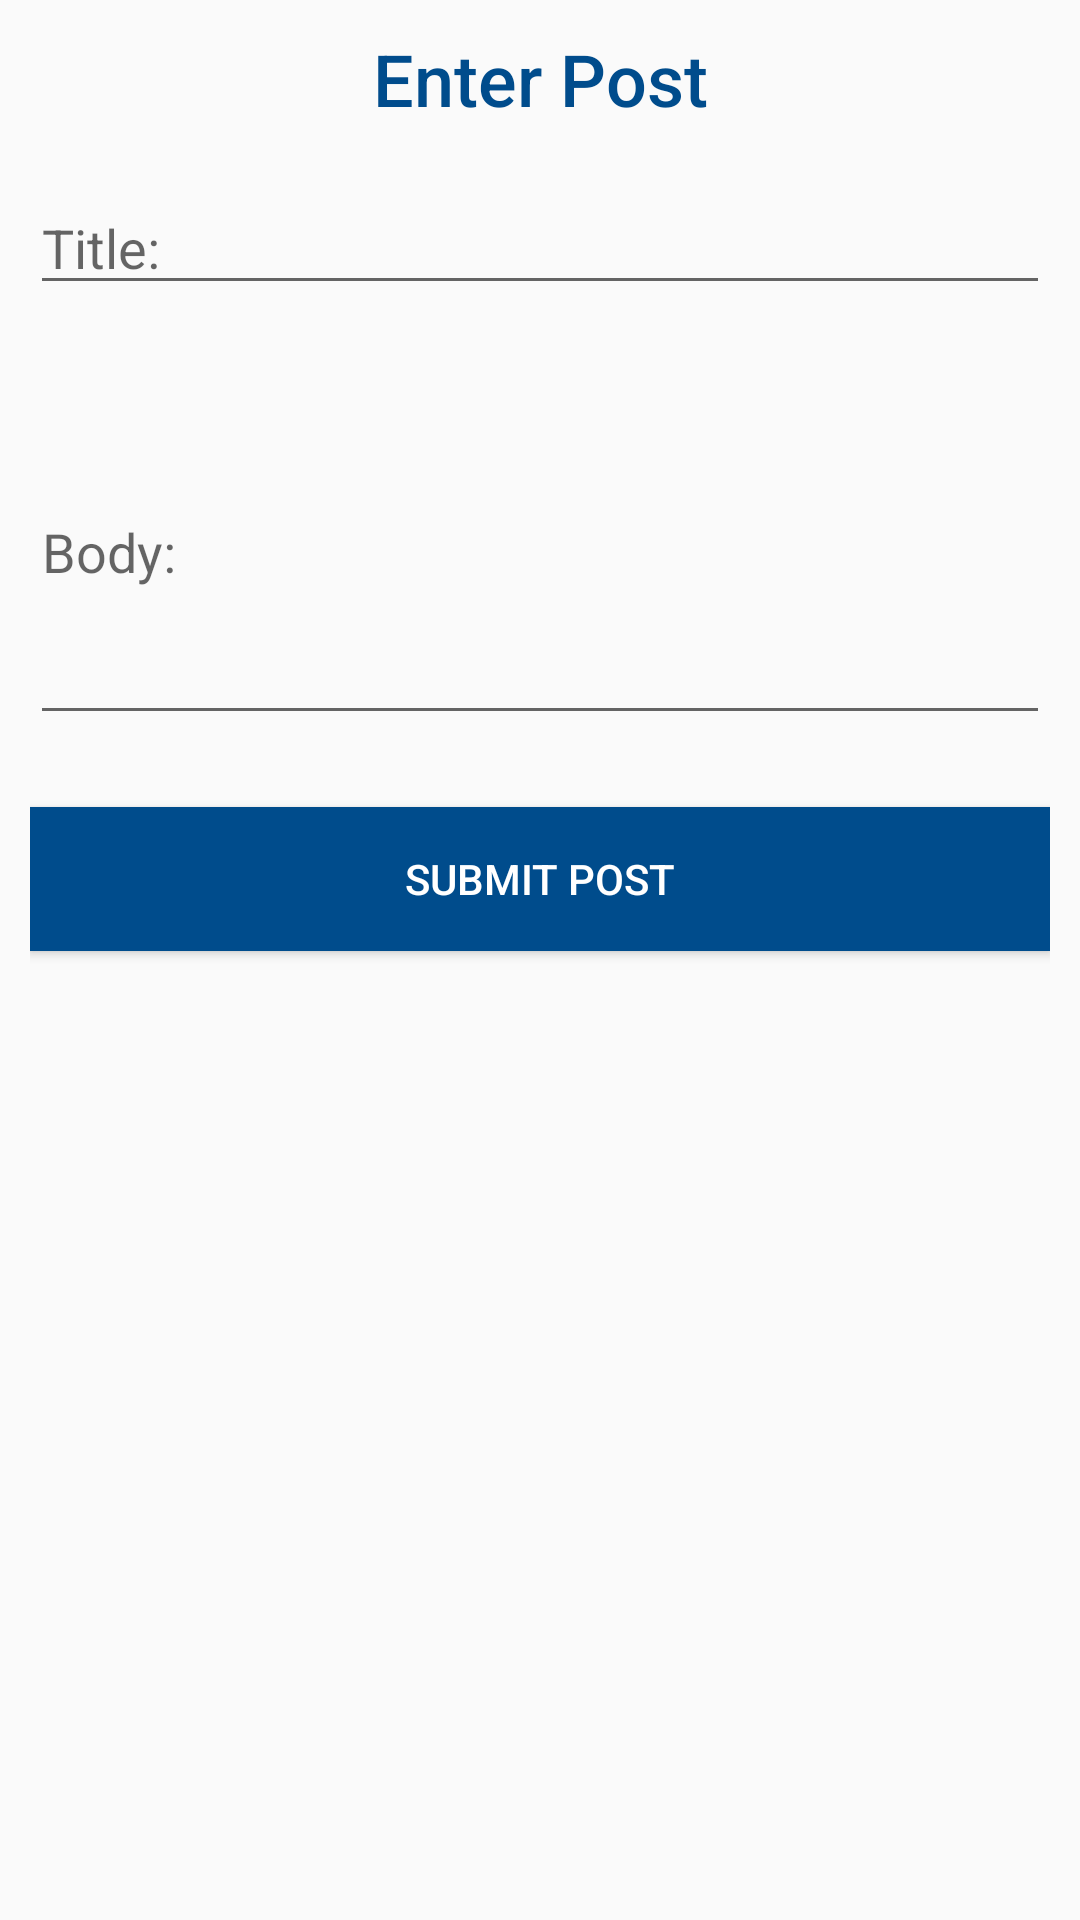

Produce the Android XML layout that renders to this screen, including the resource entries it uses.
<!-- AndroidManifest.xml: application theme AppTheme -->
<!-- res/layout/activity_news.xml -->
<?xml version="1.0" encoding="utf-8"?>
<LinearLayout
    xmlns:android="http://schemas.android.com/apk/res/android"
    xmlns:app="http://schemas.android.com/apk/res-auto"
    xmlns:tools="http://schemas.android.com/tools"
    android:layout_width="match_parent"
    android:layout_height="match_parent"
    android:orientation="vertical"
    android:padding="10dp"
    android:layout_margin="16dp"
    tools:context=".activity.NewsActivity">

    <TextView
        android:layout_width="match_parent"
        android:layout_height="wrap_content"
        android:gravity="center_horizontal"
        android:text="Enter Post"
        android:textSize="24sp"
        android:textAppearance="@style/TextAppearance.AppCompat.Title"
        android:textColor="@color/colorPrimaryDark"/>

    <EditText
        android:id="@+id/et_title"
        android:layout_width="match_parent"
        android:layout_height="wrap_content"
        android:hint="Title:"
        android:layout_marginTop="18dp" />

    <EditText
        android:id="@+id/et_body"
        android:layout_width="match_parent"
        android:layout_height="wrap_content"
        android:hint="Body:"
        android:lines="5"
        android:layout_marginTop="18dp"/>

    <Button
        android:id="@+id/submit_post"
        android:layout_width="match_parent"
        android:layout_height="wrap_content"
        android:textColor="@color/white"
        android:background="@color/colorPrimaryDark"
        android:layout_marginTop="24dp"
        android:text="Submit post"
        android:textAllCaps="true"/>

    <TextView
        android:id="@+id/tv_response"
        android:layout_width="match_parent"
        android:layout_height="wrap_content"
        android:layout_marginTop="24dp"
        android:textColor="@color/colorAccent"
        android:textSize="18sp"
        android:visibility="gone"/>
</LinearLayout>
<!-- resources referenced by this layout -->
<resources>
  <color name="colorAccent">#f57f17</color>
  <color name="colorPrimaryDark">#004c8c</color>
  <color name="white">#ffffff</color>
  <style name="AppTheme" parent="Theme.AppCompat.Light.DarkActionBar">
          
          <item name="colorPrimary">@color/colorPrimary</item>
          <item name="colorPrimaryDark">@color/colorPrimaryDark</item>
          <item name="colorAccent">@color/colorAccent</item>
      </style>
  <color name="colorPrimary">#0277bd</color>
</resources>
